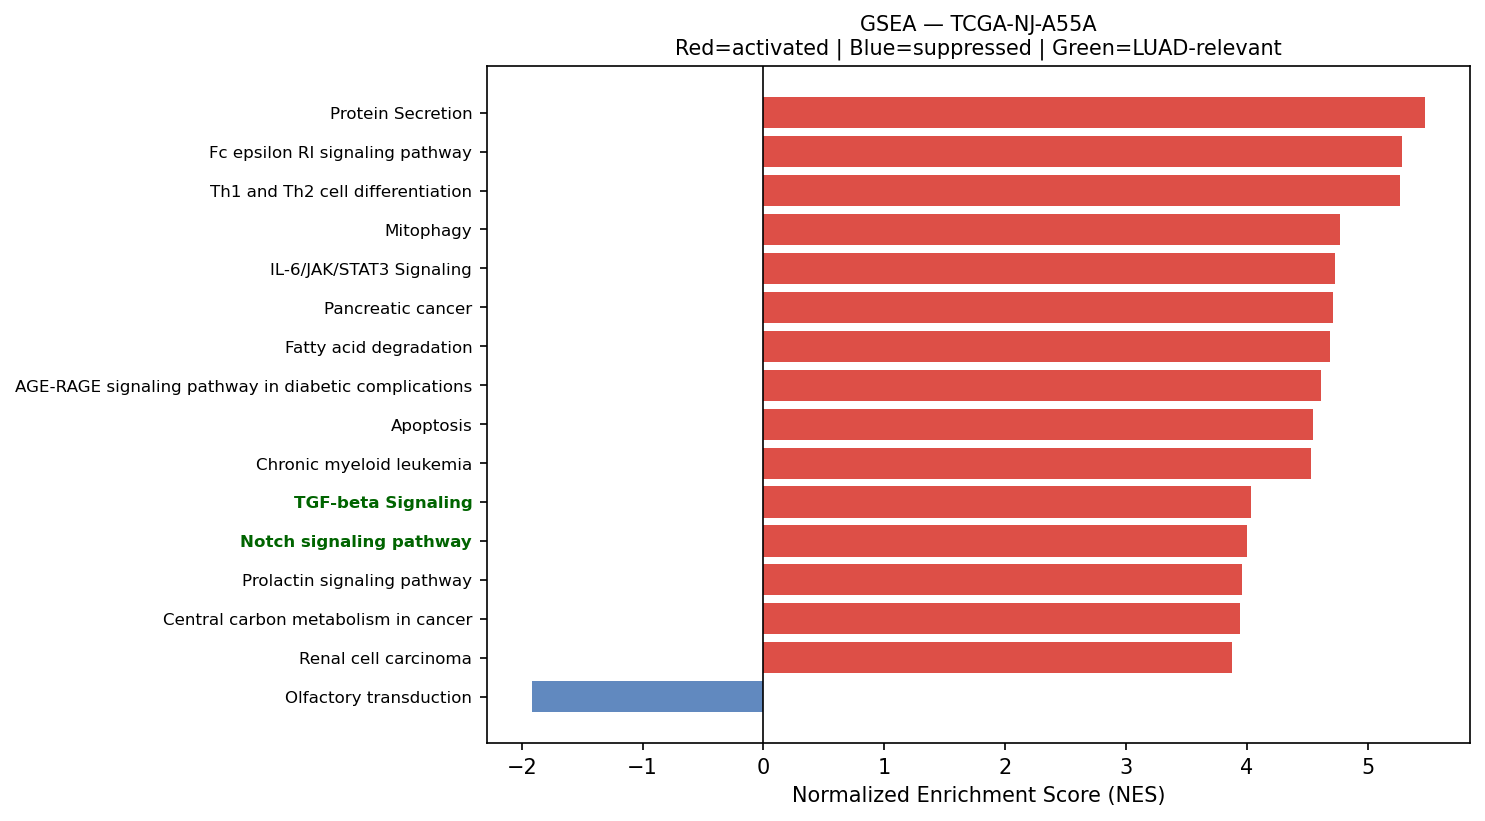

Values plotted in this chart, from the file beside it:
Name	Term	ES	NES	NOM p-val	FDR q-val	FWER p-val	Tag %	Gene %	Lead_genes	gene_set_db	luad_relevant
prerank	Protein Secretion	0.7363	5.479	0.0	0.0	0.0	91/96	24.29%	CD63;ARF1;KRT18;TMED10;SOD1;TMED2;GNAS;A…	MSigDB_Hallmark_2020	False
prerank	Fc epsilon RI signaling pathway	0.6202	5.283	0.0	0.0	0.0	48/67	22.79%	RAC1;RAC2;GRB2;FCER1G;MAPK1;PLA2G4A;ALOX…	KEGG_2021_Human	False
prerank	Th1 and Th2 cell differentiation	0.6629	5.271	0.0	0.0	0.0	72/90	26.05%	HLA-DRA;HLA-DRB1;HLA-DRB5;FOS;HLA-DPB1;H…	KEGG_2021_Human	False
prerank	Mitophagy	0.6994	4.769	0.0	0.0	0.0	63/68	28.10%	RPS27A;UBC;TOMM7;UBB;UBA52;ATF4;JUN;CITE…	KEGG_2021_Human	False
prerank	IL-6/JAK/STAT3 Signaling	0.5948	4.732	0.0	0.0	0.0	61/87	22.05%	A2M;CXCL13;TNFRSF21;JUN;CXCL9;IL13RA1;CD…	MSigDB_Hallmark_2020	False
prerank	Pancreatic cancer	0.6748	4.713	0.0	0.0	0.0	69/76	29.87%	RAC1;CCND1;TGFBR2;RAC2;STAT3;CDKN1A;BCL2…	KEGG_2021_Human	False
prerank	Fatty acid degradation	0.6753	4.69	0.0	0.0	0.0	33/43	23.82%	ECHS1;ACADVL;HADHA;ADH1C;ACSL5;HADHB;ACS…	KEGG_2021_Human	False
prerank	AGE-RAGE signaling pathway in diabetic c…	0.67	4.614	0.0	0.0	0.0	86/100	28.83%	COL3A1;COL1A1;FN1;COL1A2;ICAM1;MMP2;RAC1…	KEGG_2021_Human	False
prerank	Apoptosis	0.6585	4.548	0.0	0.0	0.0	111/142	23.03%	ACTB;ACTG1;TUBA1A;CTSZ;CTSD;MCL1;FOS;CTS…	KEGG_2021_Human	False
prerank	Chronic myeloid leukemia	0.7115	4.535	0.0	0.0	0.0	62/76	19.22%	NFKBIA;CCND1;TGFBR2;GRB2;CDKN1B;CDKN1A;B…	KEGG_2021_Human	False
prerank	TGF-beta Signaling	0.7753	4.035	0.0	0.0	0.0	48/54	17.74%	RHOA;JUNB;CTNNB1;CDH1;PPP1R15A;LTBP2;ENG…	MSigDB_Hallmark_2020	True
prerank	Notch signaling pathway	0.6346	4.004	0.0	0.0	0.0	48/59	23.00%	APH1A;HES1;NCSTN;DTX4;PSENEN;HDAC1;SNW1;…	KEGG_2021_Human	True
prerank	Prolactin signaling pathway	0.4858	3.964	0.0	0.0	0.0	45/70	23.56%	FOS;CCND1;SOCS3;GRB2;STAT3;STAT1;MAPK1;S…	KEGG_2021_Human	False
prerank	Central carbon metabolism in cancer	0.5802	3.942	0.0	0.0	0.0	46/70	18.55%	PKM;LDHA;IDH2;HIF1A;SLC1A5;MET;ERBB2;FGF…	KEGG_2021_Human	False
prerank	Renal cell carcinoma	0.6483	3.878	0.0	0.0	0.0	64/69	30.00%	ELOB;RAC1;EPAS1;JUN;GRB2;CDKN1A;HIF1A;FH…	KEGG_2021_Human	False
prerank	Allograft rejection	0.7132	3.873	0.0	0.0	0.0	17/35	6.19%	HLA-DRA;HLA-DRB1;HLA-B;HLA-C;HLA-E;HLA-A…	KEGG_2021_Human	False
prerank	Viral myocarditis	0.6523	3.826	0.0	0.0	0.0	38/57	14.87%	HLA-DRA;ACTB;ACTG1;HLA-DRB1;HLA-B;HLA-C;…	KEGG_2021_Human	False
prerank	Vibrio cholerae infection	0.6971	3.824	0.0	0.0	0.0	34/50	16.72%	ACTB;ACTG1;ARF1;ATP6V0E1;KDELR1;PDIA4;SE…	KEGG_2021_Human	False
prerank	Bladder cancer	0.7057	3.797	0.0	0.0	0.0	32/41	21.05%	MMP2;CDH1;CCND1;CDKN1A;ERBB2;FGFR3;MAPK1…	KEGG_2021_Human	False
prerank	Endometrial cancer	0.6699	3.764	0.0	0.0	0.0	49/58	25.97%	CTNNB1;CDH1;CTNNA1;CCND1;GRB2;CDKN1A;GAD…	KEGG_2021_Human	False
prerank	N-Glycan biosynthesis	0.6375	3.757	0.0	0.0	0.0	38/50	25.21%	DAD1;RPN2;RPN1;GANAB;DDOST;STT3B;B4GALT1…	KEGG_2021_Human	False
prerank	Thyroid cancer	0.712	3.757	0.0	0.0	0.0	27/37	16.03%	CTNNB1;CDH1;NCOA4;CCND1;CDKN1A;GADD45B;M…	KEGG_2021_Human	False
prerank	Toxoplasmosis	0.6698	3.756	0.0	0.0	0.0	91/110	28.00%	HLA-DRA;HLA-DRB1;HSPA8;HLA-DRB5;HLA-DPB1…	KEGG_2021_Human	False
prerank	Intestinal immune network for IgA produc…	0.6229	3.728	0.0	0.0	0.0	30/45	27.10%	HLA-DRA;HLA-DRB1;HLA-DRB5;PIGR;CXCR4;HLA…	KEGG_2021_Human	True
prerank	VEGF signaling pathway	0.6326	3.721	0.0	0.0	0.0	43/59	22.63%	HSPB1;RAC1;PTGS2;MAPKAPK2;RAC2;MAPK1;PLA…	KEGG_2021_Human	False
prerank	Hedgehog Signaling	0.6146	3.693	0.0	0.0	0.0	31/36	34.47%	MYH9;ETS2;LDB1;CELSR1;DPYSL2;ADGRG1;NRP1…	MSigDB_Hallmark_2020	False
prerank	Vasopressin-regulated water reabsorption	0.6698	3.689	0.0	0.0	0.0	35/44	18.84%	AQP3;ARHGDIB;DYNLL1;RAB11B;GNAS;ARHGDIA;…	KEGG_2021_Human	False
prerank	Notch Signaling	0.7284	3.683	0.0	0.0	0.0	29/32	23.40%	APH1A;HES1;CCND1;DTX4;PSENEN;CUL1;KAT2A;…	MSigDB_Hallmark_2020	True
prerank	Protein export	0.799	3.682	0.0	0.0	0.0	18/23	9.83%	HSPA5;SEC61A1;SRP14;SRP9;SEC61B;SRPRA;OX…	KEGG_2021_Human	False
prerank	Glutathione metabolism	0.5637	3.675	0.0	0.0	0.0	34/56	15.88%	GSTP1;GSTA2;GSTA1;GPX1;GPX4;PRDX6;GPX3;O…	KEGG_2021_Human	False
prerank	Colorectal cancer	0.6789	3.668	0.0	0.0	0.0	78/86	28.42%	RHOA;FOS;RAC1;JUN;CTNNB1;CCND1;TGFBR2;RA…	KEGG_2021_Human	False
prerank	Bacterial invasion of epithelial cells	0.6787	3.63	0.0	0.0	0.0	55/77	18.49%	ACTB;ACTG1;FN1;RHOA;RAC1;ACTR2;CTNNB1;SE…	KEGG_2021_Human	False
prerank	Proteasome	0.7714	3.616	0.0	0.0	0.0	38/46	18.12%	PSMB4;PSME1;PSMB3;PSMA7;PSMB7;PSMB5;PSMB…	KEGG_2021_Human	False
prerank	Ferroptosis	0.7468	3.576	0.0	0.0	0.0	32/41	14.56%	FTL;SAT1;GPX4;ALOX15;SLC40A1;NCOA4;ACSL5…	KEGG_2021_Human	False
prerank	Leishmaniasis	0.6979	3.572	0.0	0.0	0.0	54/74	21.78%	HLA-DRA;HLA-DRB1;EEF1A1;C3;HLA-DRB5;FOS;…	KEGG_2021_Human	False
prerank	Asthma	0.6341	3.562	0.0	0.0	0.0	14/28	6.19%	HLA-DRA;HLA-DRB1;HLA-DRB5;HLA-DPB1;HLA-D…	KEGG_2021_Human	False
prerank	Valine, leucine and isoleucine degradati…	0.622	3.558	0.0	0.0	0.0	43/48	29.47%	ECHS1;HADHA;HSD17B10;HIBADH;HADHB;ALDH2;…	KEGG_2021_Human	False
prerank	Amino sugar and nucleotide sugar metabol…	0.6539	3.552	0.0	0.0	0.0	43/48	30.26%	CYB5R3;CYB5R1;UAP1;GFUS;HK1;UGDH;UGP2;HE…	KEGG_2021_Human	False
prerank	Legionellosis	0.6314	3.52	0.0	0.0	0.0	42/57	24.48%	EEF1A1;HSPA8;ARF1;C3;NFKBIA;RAB1A;VCP;CD…	KEGG_2021_Human	False
prerank	SNARE interactions in vesicular transpor…	0.7129	3.514	0.0	0.0	0.0	32/33	28.53%	VAMP8;VAMP3;VAMP5;VAMP2;VAMP7;STX16;STX5…	KEGG_2021_Human	False
prerank	Nucleotide excision repair	0.6095	3.501	0.0	0.0	0.0	33/46	22.07%	CETN2;PCNA;RAD23B;RPA2;RAD23A;POLD2;POLE…	KEGG_2021_Human	False
prerank	Peroxisome	0.5922	3.495	0.0	0.0	0.0	58/81	23.89%	PRDX5;PRDX1;SOD1;CAT;PMVK;ACSL5;GSTK1;ID…	KEGG_2021_Human	False
prerank	Reactive Oxygen Species Pathway	0.6967	3.493	0.0	0.0	0.0	44/48	24.77%	FTL;TXN;GPX4;PDLIM1;PRDX6;PRDX1;GPX3;SOD…	MSigDB_Hallmark_2020	False
prerank	Base excision repair	0.6823	3.486	0.0	0.0	0.0	30/33	28.24%	APEX1;PCNA;POLD2;POLE3;HMGB1;PARP3;PARP4…	KEGG_2021_Human	False
prerank	Basal cell carcinoma	0.5536	3.467	0.0	0.0	0.0	49/63	34.63%	CTNNB1;CDKN1A;GADD45B;BAX;GADD45A;DVL3;G…	KEGG_2021_Human	False
prerank	RNA polymerase	0.7018	3.466	0.0	0.0	0.0	27/31	24.98%	POLR2L;POLR2A;POLR2E;POLR2C;POLR2G;POLR2…	KEGG_2021_Human	True
prerank	Renin secretion	0.4861	3.463	0.0	0.0	0.0	47/69	33.93%	AQP1;CTSB;CALM1;CALM2;GNAS;GNAI2;ITPR3;C…	KEGG_2021_Human	False
prerank	Melanogenesis	0.505	3.445	0.0	0.0	0.0	64/101	28.00%	CALM1;CALM2;GNAS;CTNNB1;GNAI2;CALM3;CREB…	KEGG_2021_Human	False
prerank	Gap junction	0.511	3.437	0.0	0.0	0.0	52/88	22.57%	TUBB4B;TUBA1A;TUBB;GNAS;GNAI2;GRB2;ITPR3…	KEGG_2021_Human	False
prerank	Various types of N-glycan biosynthesis	0.6256	3.432	0.0	0.0	0.0	27/39	22.48%	DAD1;RPN2;RPN1;DDOST;STT3B;B4GALT1;TUSC3…	KEGG_2021_Human	False
prerank	Angiogenesis	0.6829	3.413	0.0	0.0	0.0	28/36	21.30%	LUM;COL3A1;TIMP1;APP;TNFRSF21;S100A4;POS…	MSigDB_Hallmark_2020	True
prerank	Propanoate metabolism	0.5971	3.412	0.0	0.0	0.0	28/34	29.47%	ECHS1;LDHA;HADHA;SUCLG2;DLD;SUCLG1;ACADS…	KEGG_2021_Human	False
prerank	Hedgehog signaling pathway	0.5483	3.366	0.0	0.0	0.0	49/56	34.63%	CCND1;GRK2;CUL1;CSNK1G2;SMURF2;CSNK1D;SM…	KEGG_2021_Human	False
prerank	Pyruvate metabolism	0.5286	3.357	0.0	0.0	0.0	36/47	26.31%	GLO1;PKM;LDHA;ADH1C;MDH2;AKR1A1;FH;ADH5;…	KEGG_2021_Human	False
prerank	Wnt-beta Catenin Signaling	0.629	3.317	0.0	0.0	0.0	35/42	28.00%	CTNNB1;NCSTN;CUL1;NCOR2;KAT2A;RBPJ;TP53;…	MSigDB_Hallmark_2020	True
prerank	GnRH signaling pathway	0.559	3.284	0.0	0.0	0.0	58/93	23.03%	CALM1;MMP2;CALM2;EGR1;ATF4;MMP14;GNAS;JU…	KEGG_2021_Human	False
prerank	Lysine degradation	0.5781	3.196	0.0	0.0	0.0	50/63	26.31%	ECHS1;HADHA;ALDH2;DLST;ALDH9A1;COLGALT1;…	KEGG_2021_Human	False
prerank	Malaria	0.5322	3.192	0.0	0.0	0.0	39/50	33.23%	SDC1;ICAM1;CD81;TGFB1;MET;ITGB2;THBS1;PE…	KEGG_2021_Human	False
prerank	Cysteine and methionine metabolism	0.542	3.19	0.0	0.0	0.0	35/49	25.00%	LDHA;MDH2;MAT2A;AHCYL2;AHCYL1;SMS;SRM;TS…	KEGG_2021_Human	False
prerank	Glycosaminoglycan biosynthesis	0.5766	3.181	0.0	0.0	0.0	40/53	29.11%	B4GALT1;B3GNT7;CHPF;HS6ST2;B3GAT3;CHPF2;…	KEGG_2021_Human	False
... 90 more rows
